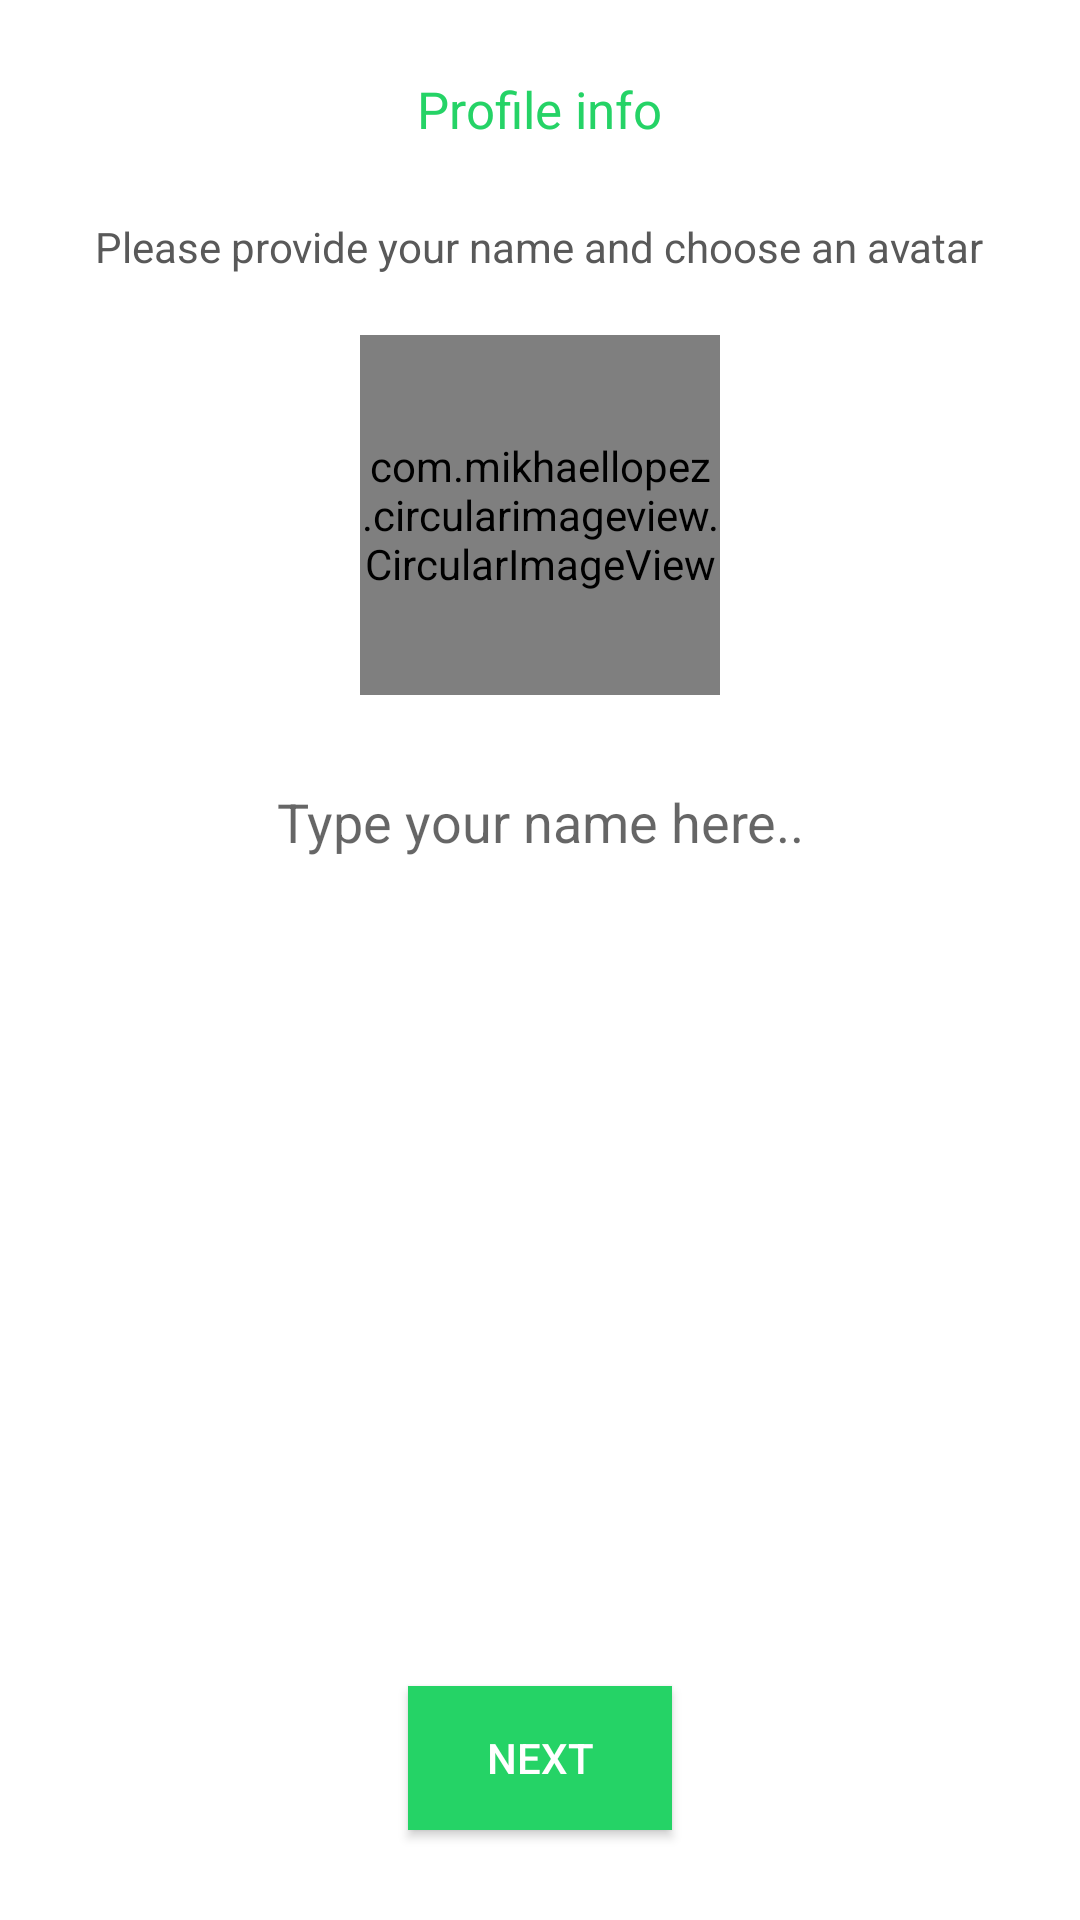

Layout XML and referenced resources for this Android screen:
<!-- AndroidManifest.xml: application theme Theme.WhotsApp -->
<!-- res/layout/activity_set_user_info.xml -->
<?xml version="1.0" encoding="utf-8"?>
<layout>

<RelativeLayout xmlns:android="http://schemas.android.com/apk/res/android"
    xmlns:app="http://schemas.android.com/apk/res-auto"
    xmlns:tools="http://schemas.android.com/tools"
    android:layout_width="match_parent"
    android:layout_height="match_parent"
    tools:context=".activities.auth.SetUserInfoActivity">

    <LinearLayout
        android:layout_width="match_parent"
        android:layout_height="wrap_content"
        android:orientation="vertical">
        <TextView
            android:layout_width="wrap_content"
            android:layout_height="wrap_content"
            android:text="@string/profile_info"
            android:textSize="17sp"
            android:textColor="@color/theme_color"
            android:layout_gravity="center_horizontal"
            android:layout_marginTop="25dp"/>
        <TextView
            android:layout_width="wrap_content"
            android:layout_height="wrap_content"
            android:text="Please provide your name and choose an avatar"
            android:textSize="14sp"
            android:textColor="@color/light_grey"
            android:layout_gravity="center_horizontal"
            android:layout_marginTop="25dp"/>
        <com.mikhaellopez.circularimageview.CircularImageView
            android:id="@+id/image_profile"
            android:layout_width="120dp"
            android:layout_height="120dp"
            android:scaleType="centerCrop"
            android:layout_gravity="center_horizontal"
            android:layout_margin="20dp"
            app:civ_border="true"
            app:civ_border_width="2dp"
            app:civ_border_color="@color/theme_color"
            android:src="@drawable/profile_placeholder"/>
        <EditText
            android:id="@+id/ed_name"
            android:layout_width="match_parent"
            android:layout_height="wrap_content"
            android:layout_marginStart="65dp"
            android:layout_marginEnd="65dp"
            android:gravity="center_horizontal"
            android:hint="Type your name here.."/>
    </LinearLayout>

    <Button
        android:id="@+id/btn_next"
        android:layout_width="wrap_content"
        android:layout_height="wrap_content"
        android:layout_alignParentBottom="true"
        android:layout_centerHorizontal="true"
        android:layout_marginBottom="30dp"
        android:background="@color/theme_color"
        android:text="Next"
        android:textColor="@color/white" />

</RelativeLayout>

</layout>
<!-- resources referenced by this layout -->
<resources>
  <color name="light_grey">#595959</color>
  <color name="theme_color">#25D366</color>
  <color name="white">#FFFFFFFF</color>
  <!-- drawable profile_placeholder: jpg bitmap (drawable-v24, 37096 bytes) -->
  <string name="profile_info">Profile info</string>
  <style name="Theme.WhotsApp" parent="Theme.MaterialComponents.DayNight.NoActionBar">
          
          <item name="colorPrimary">@color/theme_color</item>
          <item name="colorPrimaryVariant">@color/theme_color</item>
          <item name="colorOnPrimary">@color/white</item>
          
          <item name="colorSecondary">@color/teal_green</item>
          <item name="colorSecondaryVariant">@color/teal_700</item>
          <item name="colorOnSecondary">@color/white</item>
          
          <item name="android:statusBarColor" tools:targetApi="l">@color/teal_green</item>
          
          <item name="android:textColorSecondary">@color/white</item>
      </style>
  <color name="teal_green">#008069</color>
  <color name="teal_700">#FF018786</color>
</resources>
